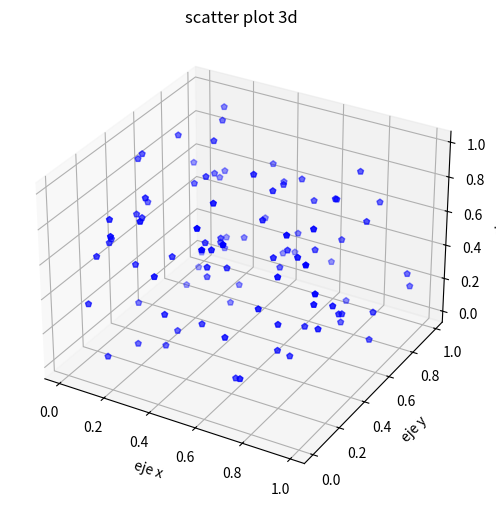

Generate this figure with matplotlib:
import matplotlib.pyplot as plt
from mpl_toolkits.mplot3d import Axes3D

import numpy as np

#generar datos 
np.random.seed(42)

points= 100
x= np.random.rand(points)
y= np.random.rand(points)
z= np.random.rand(points)

#la figura 3d
plot = plt.figure(figsize=(8,6))

#agregar un subplto 3d
ax = plot.add_subplot(111, projection="3d")

#creas grafico de dispersi9on
ax.scatter(x,y,z, c="blue", marker="p") # s / p

ax.set_xlabel("eje x")
ax.set_ylabel("eje y")
ax.set_zlabel("eje z")
ax.set_title("scatter plot 3d")

plt.show()